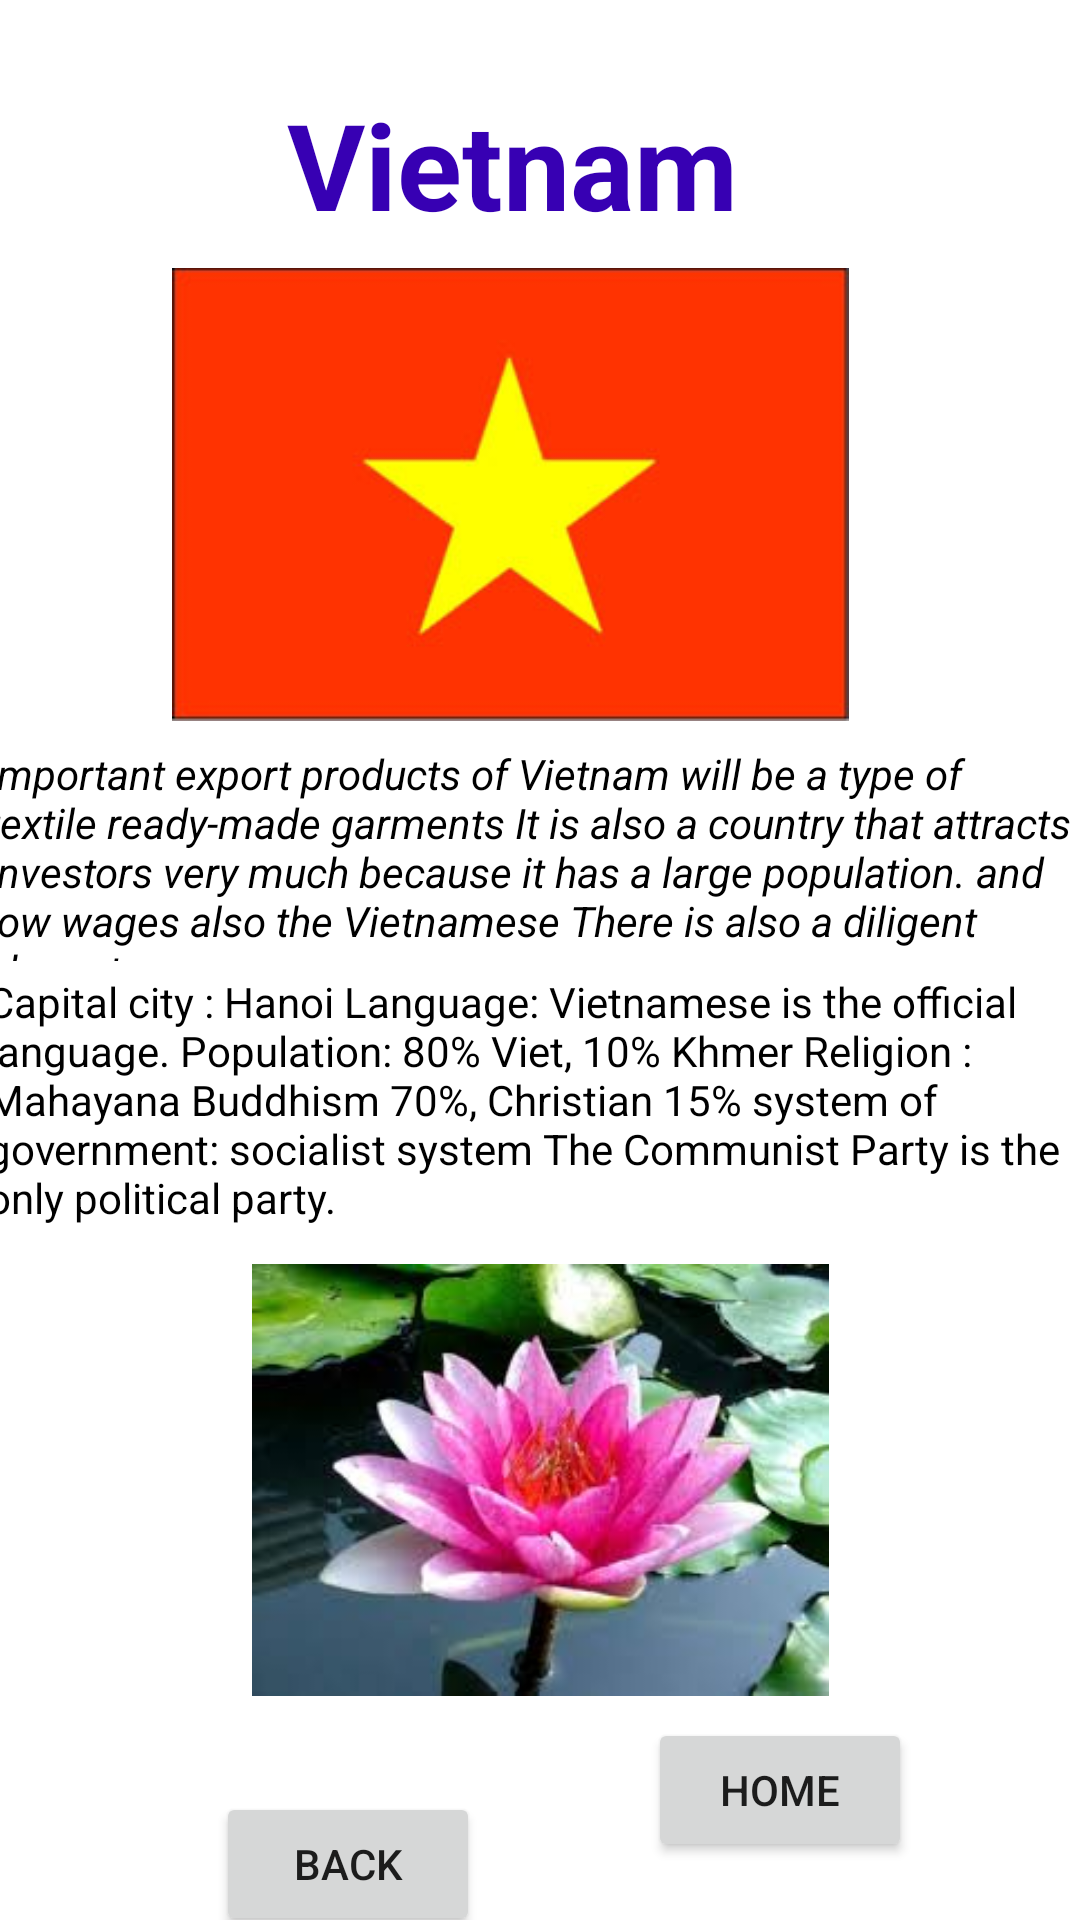

Produce the Android XML layout that renders to this screen, including the resource entries it uses.
<!-- AndroidManifest.xml: application theme Theme.ASEAN -->
<!-- res/layout/activity_page9.xml -->
<?xml version="1.0" encoding="utf-8"?>
<androidx.constraintlayout.widget.ConstraintLayout xmlns:android="http://schemas.android.com/apk/res/android"
    xmlns:app="http://schemas.android.com/apk/res-auto"
    xmlns:tools="http://schemas.android.com/tools"
    android:layout_width="match_parent"
    android:layout_height="match_parent"
    tools:context=".page9">

    <TextView
        android:id="@+id/textView"
        android:layout_width="wrap_content"
        android:layout_height="wrap_content"
        android:layout_marginTop="28dp"
        android:text="Vietnam"
        android:textColor="@color/design_default_color_primary_dark"
        android:textSize="40dp"
        android:textStyle="bold"
        app:layout_constraintEnd_toEndOf="parent"
        app:layout_constraintHorizontal_bias="0.456"
        app:layout_constraintStart_toStartOf="parent"
        app:layout_constraintTop_toTopOf="parent" />

    <ImageView
        android:id="@+id/imageView19"
        android:layout_width="255dp"
        android:layout_height="151dp"
        android:layout_marginStart="119dp"
        android:layout_marginTop="8dp"
        android:layout_marginEnd="100dp"
        app:layout_constraintEnd_toEndOf="parent"
        app:layout_constraintHorizontal_bias="0.672"
        app:layout_constraintStart_toStartOf="parent"
        app:layout_constraintTop_toBottomOf="@+id/textView"
        app:srcCompat="@drawable/img_11" />

    <TextView
        android:id="@+id/textView20"
        android:layout_width="370dp"
        android:layout_height="72dp"
        android:layout_marginTop="8dp"
        android:text="important export products of Vietnam will be a type of textile ready-made garments It is also a country that attracts investors very much because it has a large population. and low wages also the Vietnamese There is also a diligent character."
        android:textColor="@color/black"
        android:textStyle="italic"
        app:layout_constraintEnd_toEndOf="parent"
        app:layout_constraintHorizontal_bias="0.487"
        app:layout_constraintStart_toStartOf="parent"
        app:layout_constraintTop_toBottomOf="@+id/imageView19" />

    <TextView
        android:id="@+id/textView21"
        android:layout_width="370dp"
        android:layout_height="89dp"
        android:layout_marginTop="4dp"
        android:text="Capital city : Hanoi
Language: Vietnamese is the official language.
Population: 80% Viet, 10% Khmer
Religion : Mahayana Buddhism 70%, Christian 15%
system of government: socialist system The Communist Party is the only political party."
        android:textColor="@color/black"
        app:layout_constraintEnd_toEndOf="parent"
        app:layout_constraintHorizontal_bias="0.487"
        app:layout_constraintStart_toStartOf="parent"
        app:layout_constraintTop_toBottomOf="@+id/textView20" />

    <ImageView
        android:id="@+id/imageView20"
        android:layout_width="207dp"
        android:layout_height="144dp"
        android:layout_marginTop="8dp"
        app:layout_constraintEnd_toEndOf="parent"
        app:layout_constraintStart_toStartOf="parent"
        app:layout_constraintTop_toBottomOf="@+id/textView21"
        app:srcCompat="@drawable/img_15" />

    <Button
        android:id="@+id/buttonb9"
        android:layout_width="wrap_content"
        android:layout_height="wrap_content"
        android:layout_marginStart="72dp"
        android:layout_marginTop="32dp"
        android:text="back"
        app:layout_constraintStart_toStartOf="parent"
        app:layout_constraintTop_toBottomOf="@+id/imageView20" />

    <Button
        android:id="@+id/button"
        android:layout_width="wrap_content"
        android:layout_height="wrap_content"
        android:layout_marginEnd="56dp"
        android:text="home"
        app:layout_constraintBottom_toBottomOf="parent"
        app:layout_constraintEnd_toEndOf="parent"
        app:layout_constraintTop_toBottomOf="@+id/imageView20"
        app:layout_constraintVertical_bias="0.27" />


</androidx.constraintlayout.widget.ConstraintLayout>
<!-- resources referenced by this layout -->
<resources>
  <color name="black">#FF000000</color>
  <!-- drawable img_11: png bitmap (drawable-v24, 11732 bytes) -->
  <!-- drawable img_15: png bitmap (drawable-v24, 118385 bytes) -->
  <style name="Theme.ASEAN" parent="Theme.MaterialComponents.DayNight.DarkActionBar">
          
          <item name="colorPrimary">@color/purple_500</item>
          <item name="colorPrimaryVariant">@color/purple_700</item>
          <item name="colorOnPrimary">@color/white</item>
          
          <item name="colorSecondary">@color/teal_200</item>
          <item name="colorSecondaryVariant">@color/teal_700</item>
          <item name="colorOnSecondary">@color/black</item>
          
          <item name="android:statusBarColor" tools:targetApi="l">?attr/colorPrimaryVariant</item>
          
      </style>
  <color name="purple_500">#FF6200EE</color>
  <color name="purple_700">#FF3700B3</color>
  <color name="white">#FFFFFFFF</color>
  <color name="teal_200">#FF03DAC5</color>
  <color name="teal_700">#FF018786</color>
</resources>
